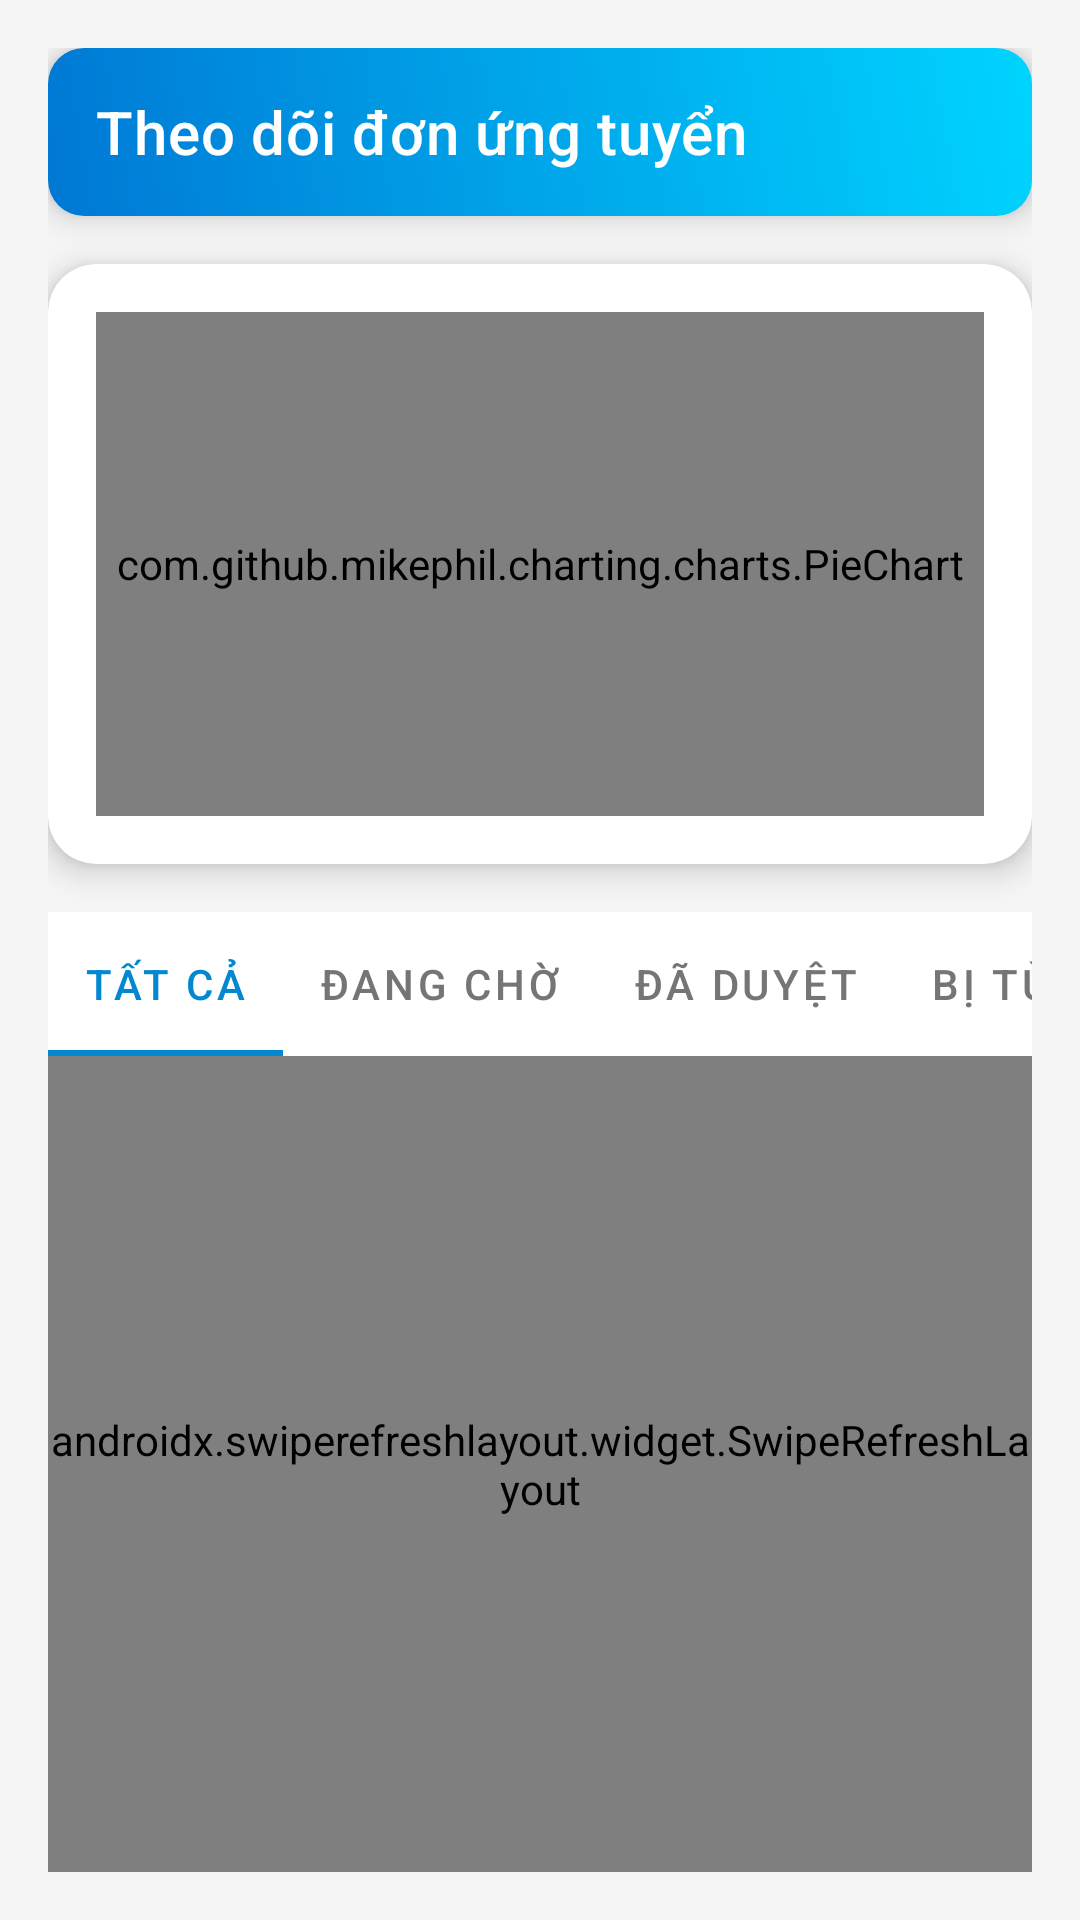

Android layout source for this screen:
<!-- AndroidManifest.xml: application theme Theme.JobFinder01 -->
<!-- res/layout/fragment_job_applications.xml -->
<?xml version="1.0" encoding="utf-8"?>
<androidx.constraintlayout.widget.ConstraintLayout
    xmlns:android="http://schemas.android.com/apk/res/android"
    xmlns:app="http://schemas.android.com/apk/res-auto"
    xmlns:tools="http://schemas.android.com/tools"
    android:layout_width="match_parent"
    android:layout_height="match_parent"
    android:background="#F5F5F5"
    android:padding="16dp">

    
    <androidx.appcompat.widget.Toolbar
        android:id="@+id/toolbar"
        android:layout_width="match_parent"
        android:layout_height="?attr/actionBarSize"
        android:background="@drawable/gradient_header"
        android:elevation="6dp"
        app:title="Theo dõi đơn ứng tuyển"
        app:titleTextColor="#FFFFFF"
        app:popupTheme="@style/ThemeOverlay.AppCompat.Light"
        app:layout_constraintTop_toTopOf="parent"
        app:layout_constraintStart_toStartOf="parent"
        app:layout_constraintEnd_toEndOf="parent" />

    
    <androidx.cardview.widget.CardView
        android:id="@+id/cardChart"
        android:layout_width="0dp"
        android:layout_height="200dp"
        android:layout_marginTop="16dp"
        app:cardCornerRadius="16dp"
        app:cardElevation="6dp"
        app:layout_constraintTop_toBottomOf="@id/toolbar"
        app:layout_constraintStart_toStartOf="parent"
        app:layout_constraintEnd_toEndOf="parent">

        <com.github.mikephil.charting.charts.PieChart
            android:id="@+id/pieChart"
            android:layout_width="match_parent"
            android:layout_height="match_parent"
            android:layout_margin="16dp" />
    </androidx.cardview.widget.CardView>

    
    <com.google.android.material.tabs.TabLayout
        android:id="@+id/tabLayout"
        android:layout_width="0dp"
        android:layout_height="wrap_content"
        android:layout_marginTop="16dp"
        android:background="#FFFFFF"
        app:tabMode="scrollable"
        app:tabIndicatorColor="#0288D1"
        app:tabSelectedTextColor="#0288D1"
        app:tabTextColor="#757575"
        app:layout_constraintTop_toBottomOf="@id/cardChart"
        app:layout_constraintStart_toStartOf="parent"
        app:layout_constraintEnd_toEndOf="parent">
        <com.google.android.material.tabs.TabItem
            android:layout_width="wrap_content"
            android:layout_height="wrap_content"
            android:text="Tất cả" />
        <com.google.android.material.tabs.TabItem
            android:layout_width="wrap_content"
            android:layout_height="wrap_content"
            android:text="Đang chờ" />
        <com.google.android.material.tabs.TabItem
            android:layout_width="wrap_content"
            android:layout_height="wrap_content"
            android:text="Đã duyệt" />
        <com.google.android.material.tabs.TabItem
            android:layout_width="wrap_content"
            android:layout_height="wrap_content"
            android:text="Bị từ chối" />
    </com.google.android.material.tabs.TabLayout>

    
    <androidx.swiperefreshlayout.widget.SwipeRefreshLayout
        android:id="@+id/swipeRefreshLayout"
        android:layout_width="0dp"
        android:layout_height="0dp"
        app:layout_constraintTop_toBottomOf="@id/tabLayout"
        app:layout_constraintBottom_toBottomOf="parent"
        app:layout_constraintStart_toStartOf="parent"
        app:layout_constraintEnd_toEndOf="parent">

        <androidx.cardview.widget.CardView
            android:id="@+id/cardRecyclerView"
            android:layout_width="match_parent"
            android:layout_height="match_parent"
            app:cardCornerRadius="16dp"
            app:cardElevation="6dp">

            <androidx.recyclerview.widget.RecyclerView
                android:id="@+id/rvJobApplications"
                android:layout_width="match_parent"
                android:layout_height="match_parent"
                android:background="#FFFFFF"
                android:clipToPadding="false"
                android:padding="8dp"
                android:overScrollMode="never"
                tools:listitem="@layout/item_job_application" />
        </androidx.cardview.widget.CardView>
    </androidx.swiperefreshlayout.widget.SwipeRefreshLayout>

    
    <androidx.cardview.widget.CardView
        android:id="@+id/cardNoApplications"
        android:layout_width="0dp"
        android:layout_height="wrap_content"
        android:layout_marginHorizontal="32dp"
        android:visibility="gone"
        app:cardCornerRadius="16dp"
        app:cardElevation="6dp"
        app:layout_constraintTop_toTopOf="@id/swipeRefreshLayout"
        app:layout_constraintBottom_toBottomOf="@id/swipeRefreshLayout"
        app:layout_constraintStart_toStartOf="@id/swipeRefreshLayout"
        app:layout_constraintEnd_toEndOf="@id/swipeRefreshLayout">

        <TextView
            android:id="@+id/tvNoApplications"
            android:layout_width="match_parent"
            android:layout_height="wrap_content"
            android:text="Bạn chưa ứng tuyển công việc nào!"
            android:textSize="18sp"
            android:textColor="#757575"
            android:gravity="center"
            android:padding="24dp"
            android:background="#FFFFFF" />
    </androidx.cardview.widget.CardView>

</androidx.constraintlayout.widget.ConstraintLayout>
<!-- res/layout/item_job_application.xml (included above) -->
<?xml version="1.0" encoding="utf-8"?>
<androidx.constraintlayout.widget.ConstraintLayout
    xmlns:android="http://schemas.android.com/apk/res/android"
    xmlns:app="http://schemas.android.com/apk/res-auto"
    android:layout_width="match_parent"
    android:layout_height="wrap_content"
    android:padding="16dp"
    android:layout_marginBottom="8dp"
    android:background="@drawable/item_background">

    
    <ImageView
        android:id="@+id/ivCompanyLogo"
        android:layout_width="48dp"
        android:layout_height="48dp"
        android:contentDescription="Logo công ty"
        android:src="@drawable/applied"
        app:layout_constraintTop_toTopOf="parent"
        app:layout_constraintStart_toStartOf="parent" />

    
    <TextView
        android:id="@+id/tvJobTitle"
        android:layout_width="0dp"
        android:layout_height="wrap_content"
        android:text="Lập trình viên Java"
        android:textSize="16sp"
        android:textStyle="bold"
        android:textColor="#212121"
        android:layout_marginStart="16dp"
        app:layout_constraintTop_toTopOf="@id/ivCompanyLogo"
        app:layout_constraintStart_toEndOf="@id/ivCompanyLogo"
        app:layout_constraintEnd_toStartOf="@id/tvStatus" />

    
    <TextView
        android:id="@+id/tvStatus"
        android:layout_width="wrap_content"
        android:layout_height="wrap_content"
        android:text="Đang chờ"
        android:textSize="14sp"
        android:textColor="#FFFFFF"
        android:background="@drawable/status_backgroundd"
        android:paddingHorizontal="8dp"
        android:paddingVertical="4dp"
        app:layout_constraintTop_toTopOf="@id/tvJobTitle"
        app:layout_constraintEnd_toEndOf="parent" />

    
    <TextView
        android:id="@+id/tvCompany"
        android:layout_width="0dp"
        android:layout_height="wrap_content"
        android:text="ABC Tech"
        android:textSize="14sp"
        android:textColor="#757575"
        android:layout_marginTop="4dp"
        app:layout_constraintTop_toBottomOf="@id/tvJobTitle"
        app:layout_constraintStart_toStartOf="@id/tvJobTitle"
        app:layout_constraintEnd_toEndOf="parent" />

    
    <TextView
        android:id="@+id/tvAppliedDate"
        android:layout_width="0dp"
        android:layout_height="wrap_content"
        android:text="Ứng tuyển: 20/04/2025"
        android:textSize="14sp"
        android:textColor="#757575"
        android:layout_marginTop="4dp"
        app:layout_constraintTop_toBottomOf="@id/tvCompany"
        app:layout_constraintStart_toStartOf="@id/tvCompany"
        app:layout_constraintEnd_toEndOf="parent" />

    
    <com.google.android.material.button.MaterialButton
        android:id="@+id/btnViewDetails"
        style="@style/Widget.MaterialComponents.Button.TextButton"
        android:layout_width="wrap_content"
        android:layout_height="wrap_content"
        android:text="Xem chi tiết"
        android:textColor="#0288D1"
        app:layout_constraintTop_toBottomOf="@id/tvAppliedDate"
        app:layout_constraintStart_toStartOf="@id/tvAppliedDate" />

</androidx.constraintlayout.widget.ConstraintLayout>
<!-- resources referenced by this layout -->
<resources>
  <!-- drawable gradient_header (drawable) -->
  <?xml version="1.0" encoding="utf-8"?>
  <shape xmlns:android="http://schemas.android.com/apk/res/android">
      <corners android:radius="12dp" />
      <gradient
          android:startColor="#FF0078D4"
          android:endColor="#FF00D4FF"
          android:angle="45" />
  </shape>
  <!-- drawable status_backgroundd (drawable) -->
  <?xml version="1.0" encoding="utf-8"?>
  <shape xmlns:android="http://schemas.android.com/apk/res/android">
      <solid android:color="#0288D1" /> 
      <corners android:radius="4dp" />
  </shape>
  <style name="Theme.JobFinder01" parent="Theme.MaterialComponents.DayNight.NoActionBar">
          
          <item name="colorPrimary">@color/purple_500</item>
          <item name="colorPrimaryVariant">@color/purple_700</item>
          <item name="colorOnPrimary">@color/white</item>
          
          <item name="colorSecondary">@color/teal_200</item>
          <item name="colorSecondaryVariant">@color/teal_700</item>
          <item name="colorOnSecondary">@color/black</item>
          
          <item name="android:statusBarColor">?attr/colorPrimaryVariant</item>
          
          <item name="android:windowFullscreen">true</item>
          
      </style>
  <color name="purple_500">#FF6200EE</color>
  <color name="purple_700">#FF3700B3</color>
  <color name="white">#FFFFFF</color>
  <color name="teal_200">#FF03DAC5</color>
  <color name="teal_700">#FF018786</color>
  <color name="black">#333333</color>
</resources>
